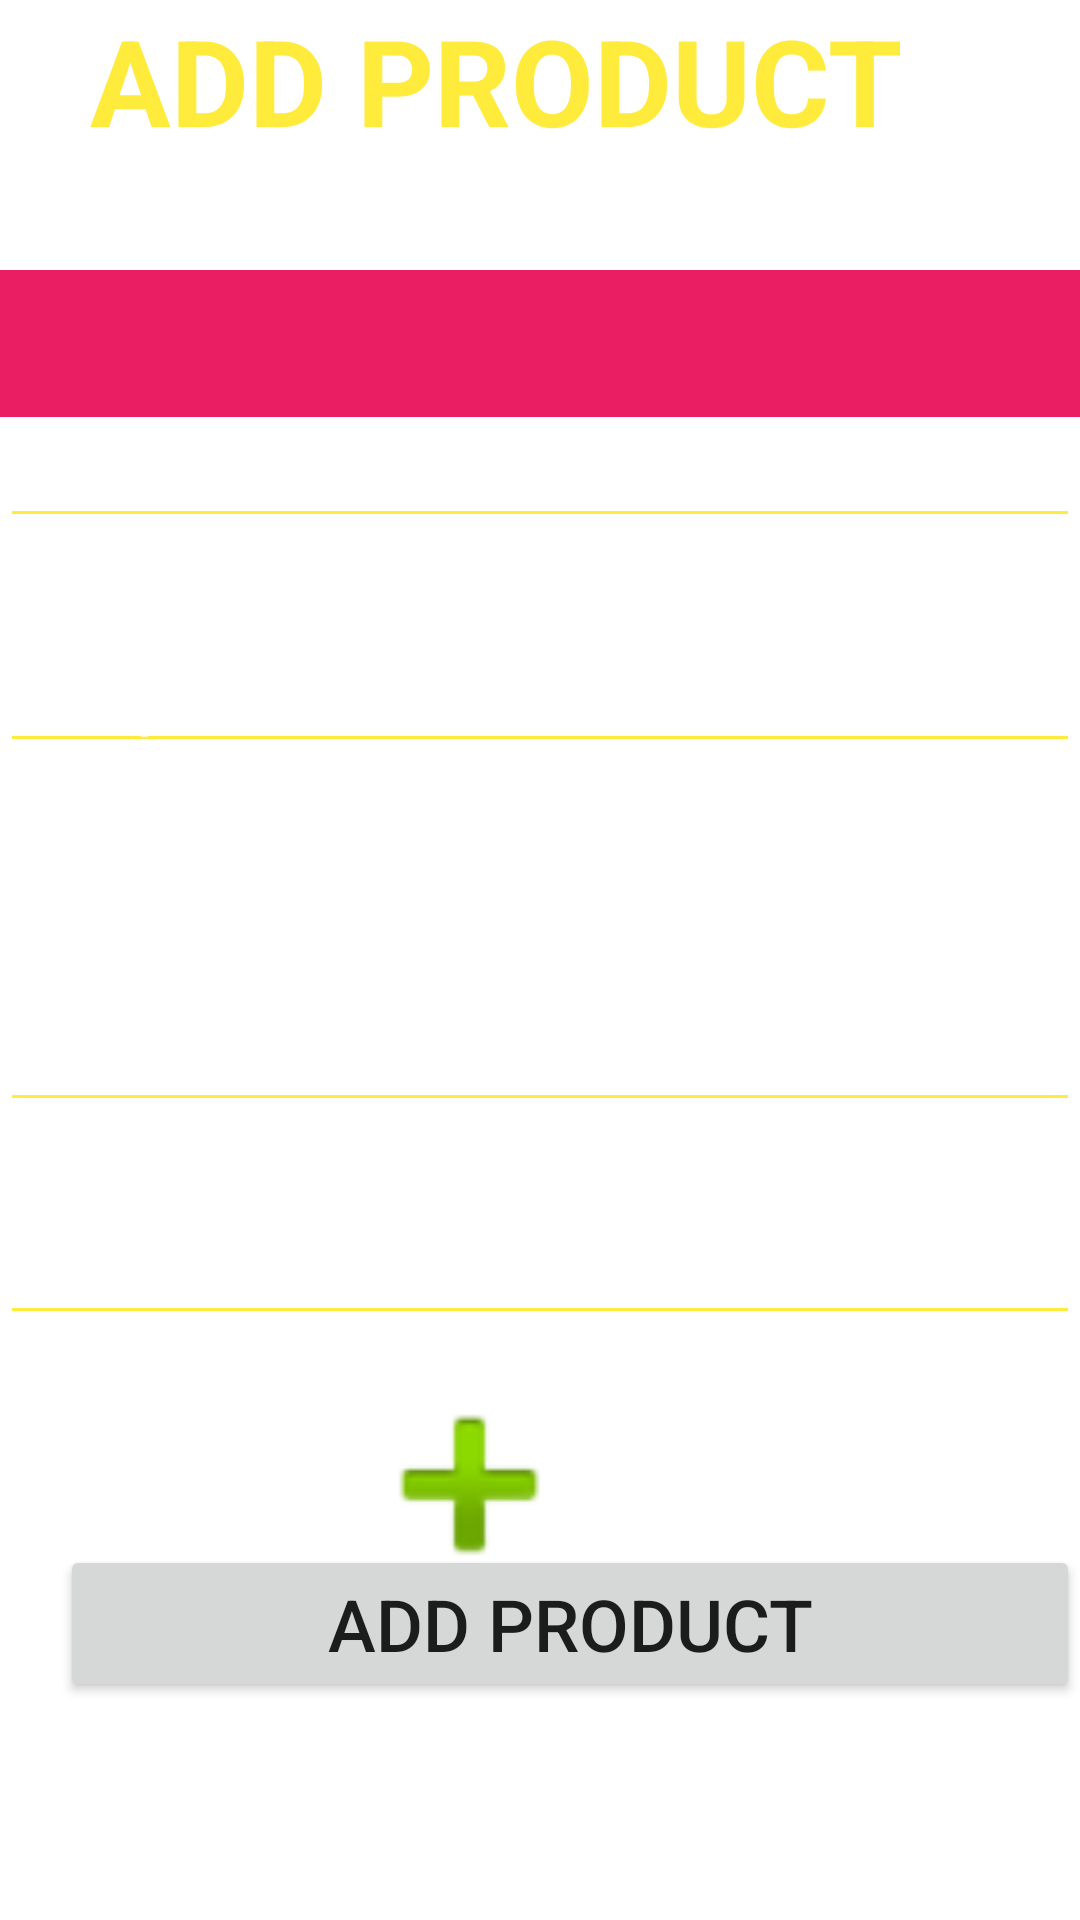

Layout XML and referenced resources for this Android screen:
<!-- AndroidManifest.xml: application theme Theme.VUGSTECH -->
<!-- res/layout/activity_main2.xml -->
<?xml version="1.0" encoding="utf-8"?>
<RelativeLayout xmlns:android="http://schemas.android.com/apk/res/android"
    xmlns:app="http://schemas.android.com/apk/res-auto"
    android:layout_width="match_parent"
    android:layout_height="match_parent"
    android:background="@drawable/bgcolor"

    android:orientation="vertical">

        <TextView
            android:id="@+id/textView"
            android:layout_width="325dp"
            android:layout_height="63dp"
            android:layout_alignParentEnd="true"
            android:layout_marginEnd="50dp"
            android:layout_marginBottom="533dp"
            android:text="   ADD PRODUCT"
            android:textColor="#FFEB3B"
            android:textSize="40sp"
            android:textStyle="bold" />

        <Spinner
            android:id="@+id/spinner"
            android:layout_width="match_parent"
            android:layout_height="75dp"
            android:layout_alignParentTop="true"
            android:layout_marginTop="90dp"
            android:layout_marginBottom="501dp"
            android:background="#FFEB3B"
            android:backgroundTint="#E91E63" />

        <EditText
            android:id="@+id/editTextPersonName"
            android:layout_width="match_parent"
            android:layout_height="wrap_content"
            android:layout_alignParentTop="true"
            android:layout_marginTop="130dp"
            android:layout_marginBottom="364dp"
            android:backgroundTint="#FFEB3B"
            android:ems="10"
            android:hint="Product"
            android:inputType="textPersonName"
            android:textColor="@color/colorWhite"
            android:textColorHighlight="@color/colorWhite"
            android:textColorHint="@color/colorWhite"
            android:textSize="24sp" />

        <EditText
            android:id="@+id/editTextPhone"
            android:layout_width="match_parent"
            android:layout_height="wrap_content"
            android:layout_alignParentBottom="true"
            android:layout_marginTop="170dp"
            android:layout_marginBottom="266dp"
            android:backgroundTint="#FFEB3B"
            android:ems="10"
            android:hint="Phone Number"
            android:inputType="phone"
            android:textColor="@color/colorWhite"
            android:textColorHint="@color/colorWhite"
            android:textSize="24sp" />

        <EditText
            android:id="@+id/editTextMultiLine"
            android:layout_width="match_parent"
            android:layout_height="wrap_content"
            android:layout_alignParentTop="true"
            android:layout_marginTop="205dp"
            android:layout_marginBottom="333dp"
            android:backgroundTint="#FFEB3B"
            android:ems="10"
            android:gravity="start|top"
            android:hint="Shop Name"
            android:inputType="textMultiLine"
            android:textColor="@color/colorWhite"
            android:textColorHint="@color/colorWhite"
            android:textSize="24sp" />

        <EditText
            android:id="@+id/editTextNumber"
            android:layout_width="match_parent"
            android:layout_height="wrap_content"
            android:layout_alignParentBottom="true"
            android:layout_marginTop="250dp"
            android:layout_marginBottom="195dp"
            android:backgroundTint="#FFEB3B"
            android:ems="10"
            android:hint="Number of Items"
            android:inputType="number"
            android:textColor="@color/colorWhite"
            android:textColorHint="@color/colorWhite"
            android:textSize="24sp" />

        <Button
            android:id="@+id/button2"
            android:layout_width="371dp"
            android:layout_height="wrap_content"
            android:layout_marginLeft="20dp"
            android:layout_marginTop="515dp"
            android:layout_marginBottom="163dp"
            android:text="Add Product"
            android:textSize="24sp" />

        <ImageView
            android:id="@+id/imageView"
            android:layout_width="245dp"
            android:layout_height="82dp"
            android:layout_alignParentEnd="true"
            android:layout_alignParentBottom="true"
            android:layout_marginEnd="81dp"
            android:layout_marginBottom="104dp"
            app:srcCompat="@android:drawable/ic_input_add" />

</RelativeLayout>
<!-- resources referenced by this layout -->
<resources>
  <color name="colorWhite">#ffffff</color>
  <style name="Theme.VUGSTECH" parent="Theme.MaterialComponents.DayNight.DarkActionBar">
          
          <item name="colorPrimary">@color/purple_500</item>
          <item name="colorPrimaryVariant">@color/purple_700</item>
          <item name="colorOnPrimary">@color/white</item>
          
          <item name="colorSecondary">@color/teal_200</item>
          <item name="colorSecondaryVariant">@color/teal_700</item>
          <item name="colorOnSecondary">@color/black</item>
          
          <item name="android:statusBarColor" tools:targetApi="l">?attr/colorPrimaryVariant</item>
          
      </style>
  <color name="purple_500">#FF6200EE</color>
  <color name="purple_700">#FF3700B3</color>
  <color name="white">#FFFFFFFF</color>
  <color name="teal_200">#FF03DAC5</color>
  <color name="teal_700">#FF018786</color>
  <color name="black">#FF000000</color>
</resources>
